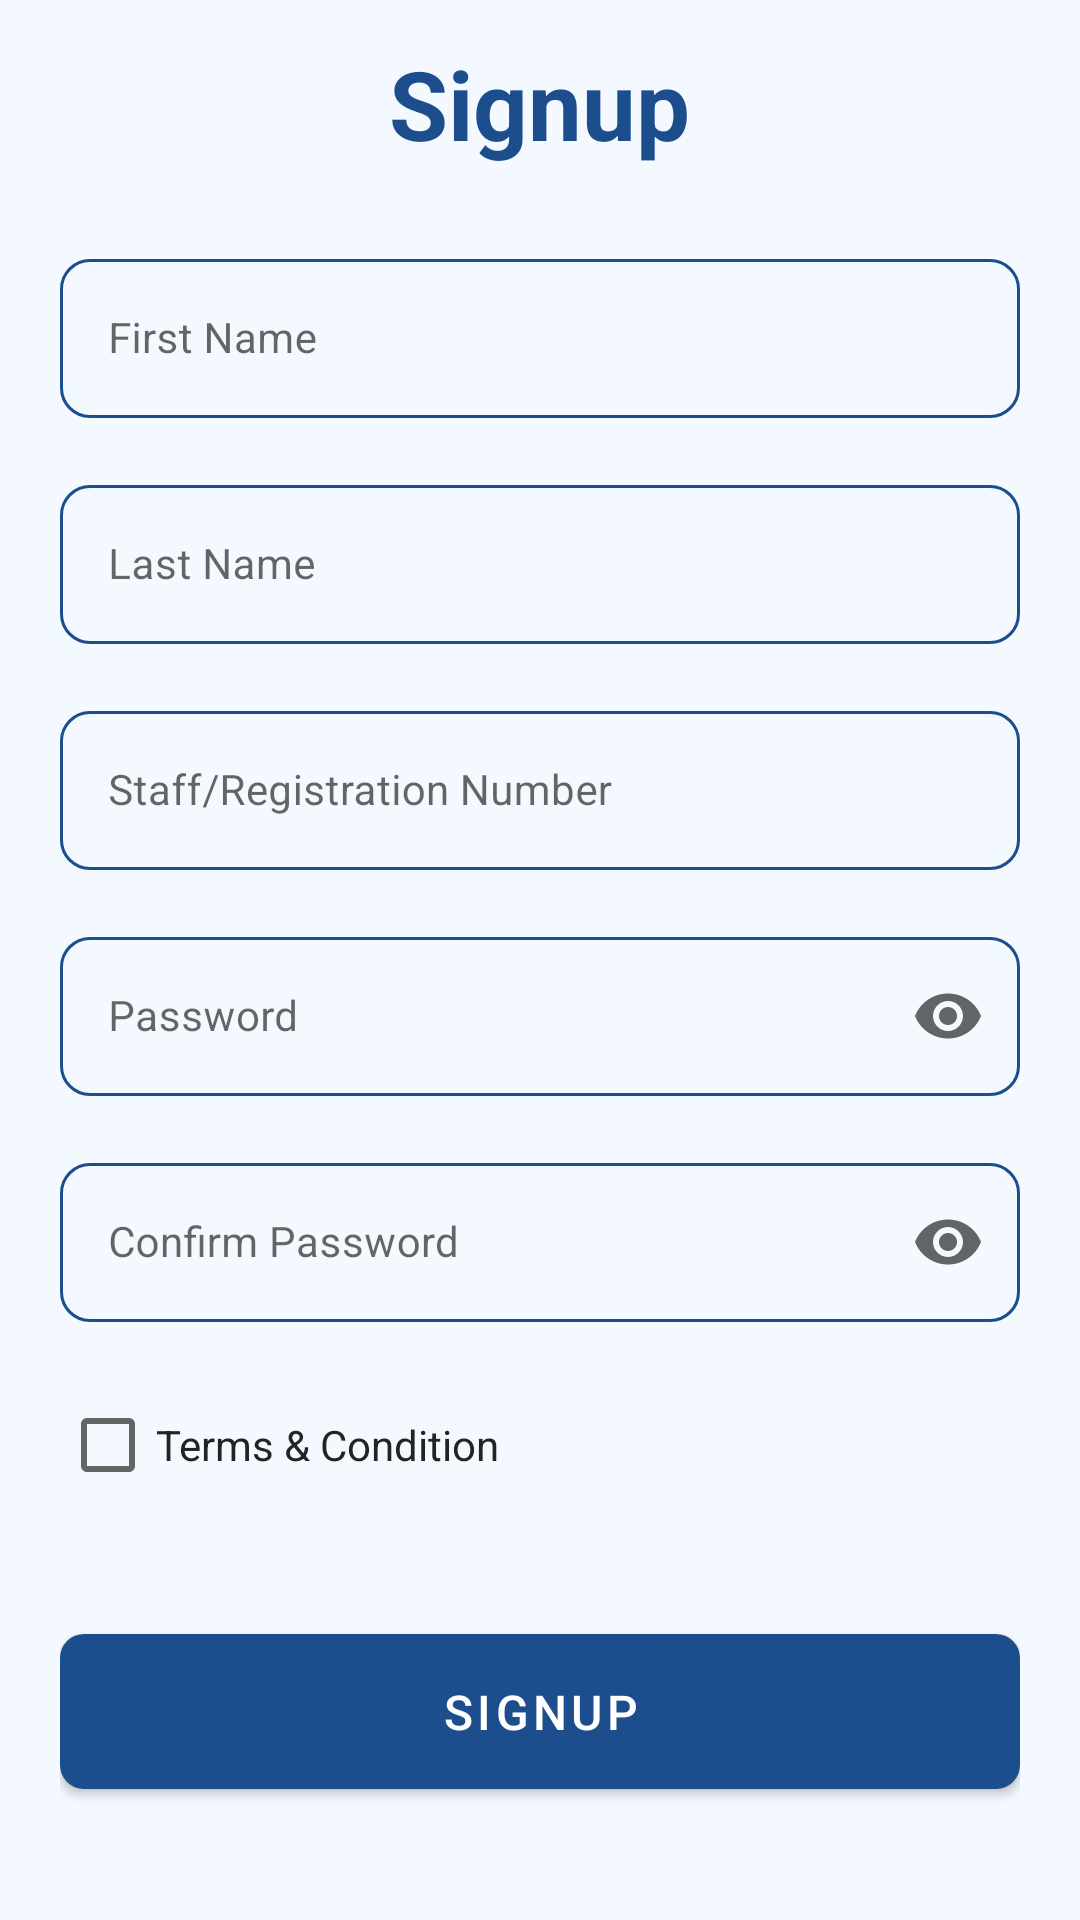

Layout XML and referenced resources for this Android screen:
<!-- AndroidManifest.xml: application theme Theme.Breezebill -->
<!-- res/layout/activity_signup.xml -->
<?xml version="1.0" encoding="utf-8"?>
<LinearLayout xmlns:android="http://schemas.android.com/apk/res/android"
    xmlns:app="http://schemas.android.com/apk/res-auto"
    xmlns:tools="http://schemas.android.com/tools"
    android:id="@+id/main"
    android:layout_width="match_parent"
    android:layout_height="match_parent"
    android:orientation="vertical"
    android:background="@color/background"
    tools:context=".Signup">

    <LinearLayout
        android:layout_width="match_parent"
        android:layout_height="match_parent"
        android:orientation="vertical"
        android:gravity="center"
        android:padding="20dp">


        
        <TextView
            android:id="@+id/signupTitle"
            android:layout_width="wrap_content"
            android:layout_height="wrap_content"
            android:text="Signup"
            android:textSize="32sp"
            android:textStyle="bold"
            android:textColor="@color/primary_100"
            android:layout_marginBottom="24dp" />

        
        <com.google.android.material.textfield.TextInputLayout
            android:id="@+id/FirstNameInputLayout"
            android:layout_width="match_parent"
            android:layout_height="wrap_content"
            android:hint="First Name"
            style="@style/TextInputLayoutStyle">

            <com.google.android.material.textfield.TextInputEditText
                android:id="@+id/FirstNameEditText"
                android:layout_width="match_parent"
                android:layout_height="wrap_content"
                android:textSize="14sp"
                android:inputType="text" />
        </com.google.android.material.textfield.TextInputLayout>

        
        <com.google.android.material.textfield.TextInputLayout
            android:id="@+id/LastNameInputLayout"
            android:layout_width="match_parent"
            android:layout_height="wrap_content"
            android:hint="Last Name"
            android:layout_marginTop="16dp"
            style="@style/TextInputLayoutStyle">

            <com.google.android.material.textfield.TextInputEditText
                android:id="@+id/LastNameEditText"
                android:layout_width="match_parent"
                android:layout_height="wrap_content"
                android:textSize="14sp"
                android:inputType="text" />
        </com.google.android.material.textfield.TextInputLayout>

        
        <com.google.android.material.textfield.TextInputLayout
            android:id="@+id/IdNumberInputLayout"
            android:layout_width="match_parent"
            android:layout_height="wrap_content"
            android:hint="Staff/Registration Number"
            android:layout_marginTop="16dp"
           style="@style/TextInputLayoutStyle">

            <com.google.android.material.textfield.TextInputEditText
                android:id="@+id/IdNumberEditText"
                android:layout_width="match_parent"
                android:layout_height="wrap_content"
                android:textSize="14sp"
                android:inputType="text" />
        </com.google.android.material.textfield.TextInputLayout>

        
        <com.google.android.material.textfield.TextInputLayout
            android:id="@+id/passwordInputLayout"
            android:layout_width="match_parent"
            android:layout_height="wrap_content"
            android:layout_marginTop="16dp"
            android:hint="Password"
            style="@style/TextInputLayoutStyle"
            app:endIconMode="password_toggle">

            <com.google.android.material.textfield.TextInputEditText
                android:id="@+id/passwordEditText"
                android:layout_width="match_parent"
                android:layout_height="wrap_content"
                android:textSize="14sp"
                android:inputType="textPassword" />
        </com.google.android.material.textfield.TextInputLayout>

        
        <com.google.android.material.textfield.TextInputLayout
            android:id="@+id/confirmPasswordInputLayout"
            android:layout_width="match_parent"
            android:layout_height="wrap_content"
            android:layout_marginTop="16dp"
            android:hint="Confirm Password"
           style="@style/TextInputLayoutStyle"
            app:endIconMode="password_toggle">

            <com.google.android.material.textfield.TextInputEditText
                android:id="@+id/confirmPasswordEditText"
                android:layout_width="match_parent"
                android:layout_height="wrap_content"
                android:textSize="14sp"
                android:inputType="textPassword" />
        </com.google.android.material.textfield.TextInputLayout>


        
        <LinearLayout
            android:layout_width="match_parent"
            android:layout_height="wrap_content"
            android:orientation="horizontal"
            android:layout_marginTop="16dp">

            <CheckBox
                android:id="@+id/rememberMeCheckbox"
                android:layout_width="wrap_content"
                android:layout_height="50dp"
                android:text="Terms &amp; Condition"
                android:textColor="@color/primary_dark" />

        </LinearLayout>

        
        <com.google.android.material.button.MaterialButton
            android:id="@+id/signupButton"
            android:layout_width="match_parent"
            android:layout_height="wrap_content"
            android:layout_marginTop="32dp"
            android:text="Signup"
            style="@style/ButtonStlye" />

        <LinearLayout
            android:layout_width="wrap_content"
            android:layout_height="wrap_content"
            android:layout_centerHorizontal="true"
            android:layout_below="@+id/login_button"
            android:orientation="horizontal"
            android:layout_marginTop="25dp">
            <TextView
                android:id="@+id/dont_have_account"
                android:layout_width="wrap_content"
                android:layout_height="wrap_content"
                android:text="Already have an account?"
                android:textSize="16sp"
                android:textStyle="normal"
                android:fontFamily="sans-serif-medium"
                android:textColor="#171D29">
            </TextView>
            <TextView
                android:id="@+id/login_text_button"
                android:layout_width="wrap_content"
                android:layout_height="wrap_content"
                android:layout_marginStart="5dp"
                android:text="Login"
                android:textSize="16sp"
                android:textStyle="bold"
                android:fontFamily="sans-serif-medium"
                android:textColor="@color/primary_100"
                android:clickable="true"
                android:focusable="true">
            </TextView>

        </LinearLayout>
    </LinearLayout>

</LinearLayout>
<!-- resources referenced by this layout -->
<resources>
  <color name="background">#F4F9FF</color>
  <color name="primary_100">#1C4E8D</color>
  <color name="primary_dark">#232323</color>
  <style name="ButtonStlye" parent="Widget.MaterialComponents.Button">
          <item name="android:textSize">16sp</item>
          <item name="android:padding">15dp</item>
          <item name="android:textColor">@color/white</item>
          <item name="backgroundTint">@color/primary_100</item>
          <item name="cornerRadius">8dp</item>
      </style>
  <style name="TextInputLayoutStyle" parent="Widget.MaterialComponents.TextInputLayout.OutlinedBox">
          <item name="boxStrokeColor">@color/text_input_stroke_color</item>
          <item name="boxStrokeWidth">1dp</item>
          <item name="boxCornerRadiusTopStart">10dp</item>
          <item name="boxCornerRadiusTopEnd">10dp</item>
          <item name="boxCornerRadiusBottomEnd">10dp</item>
          <item name="boxCornerRadiusBottomStart">10dp</item>
          <item name="hintTextAppearance">@style/HintStyle</item>
          <item name="helperTextTextAppearance">@style/HelperTextStyle</item>
      </style>
  <style name="Theme.Breezebill" parent="Base.Theme.Breezebill" />
  <color name="white">#FFFFFFFF</color>
  <style name="HintStyle" parent="TextAppearance.MaterialComponents.Caption">
          <item name="android:textColor">@color/placeholder_text</item>
          <item name="android:textSize">14sp</item>
      </style>
  <style name="HelperTextStyle" parent="TextAppearance.MaterialComponents.Caption">
          <item name="android:textColor">#808080</item>
          <item name="android:textSize">12sp</item>
      </style>
  <style name="Base.Theme.Breezebill" parent="Theme.MaterialComponents.DayNight.NoActionBar">
          
          
      </style>
  <color name="placeholder_text">#777777</color>
</resources>
